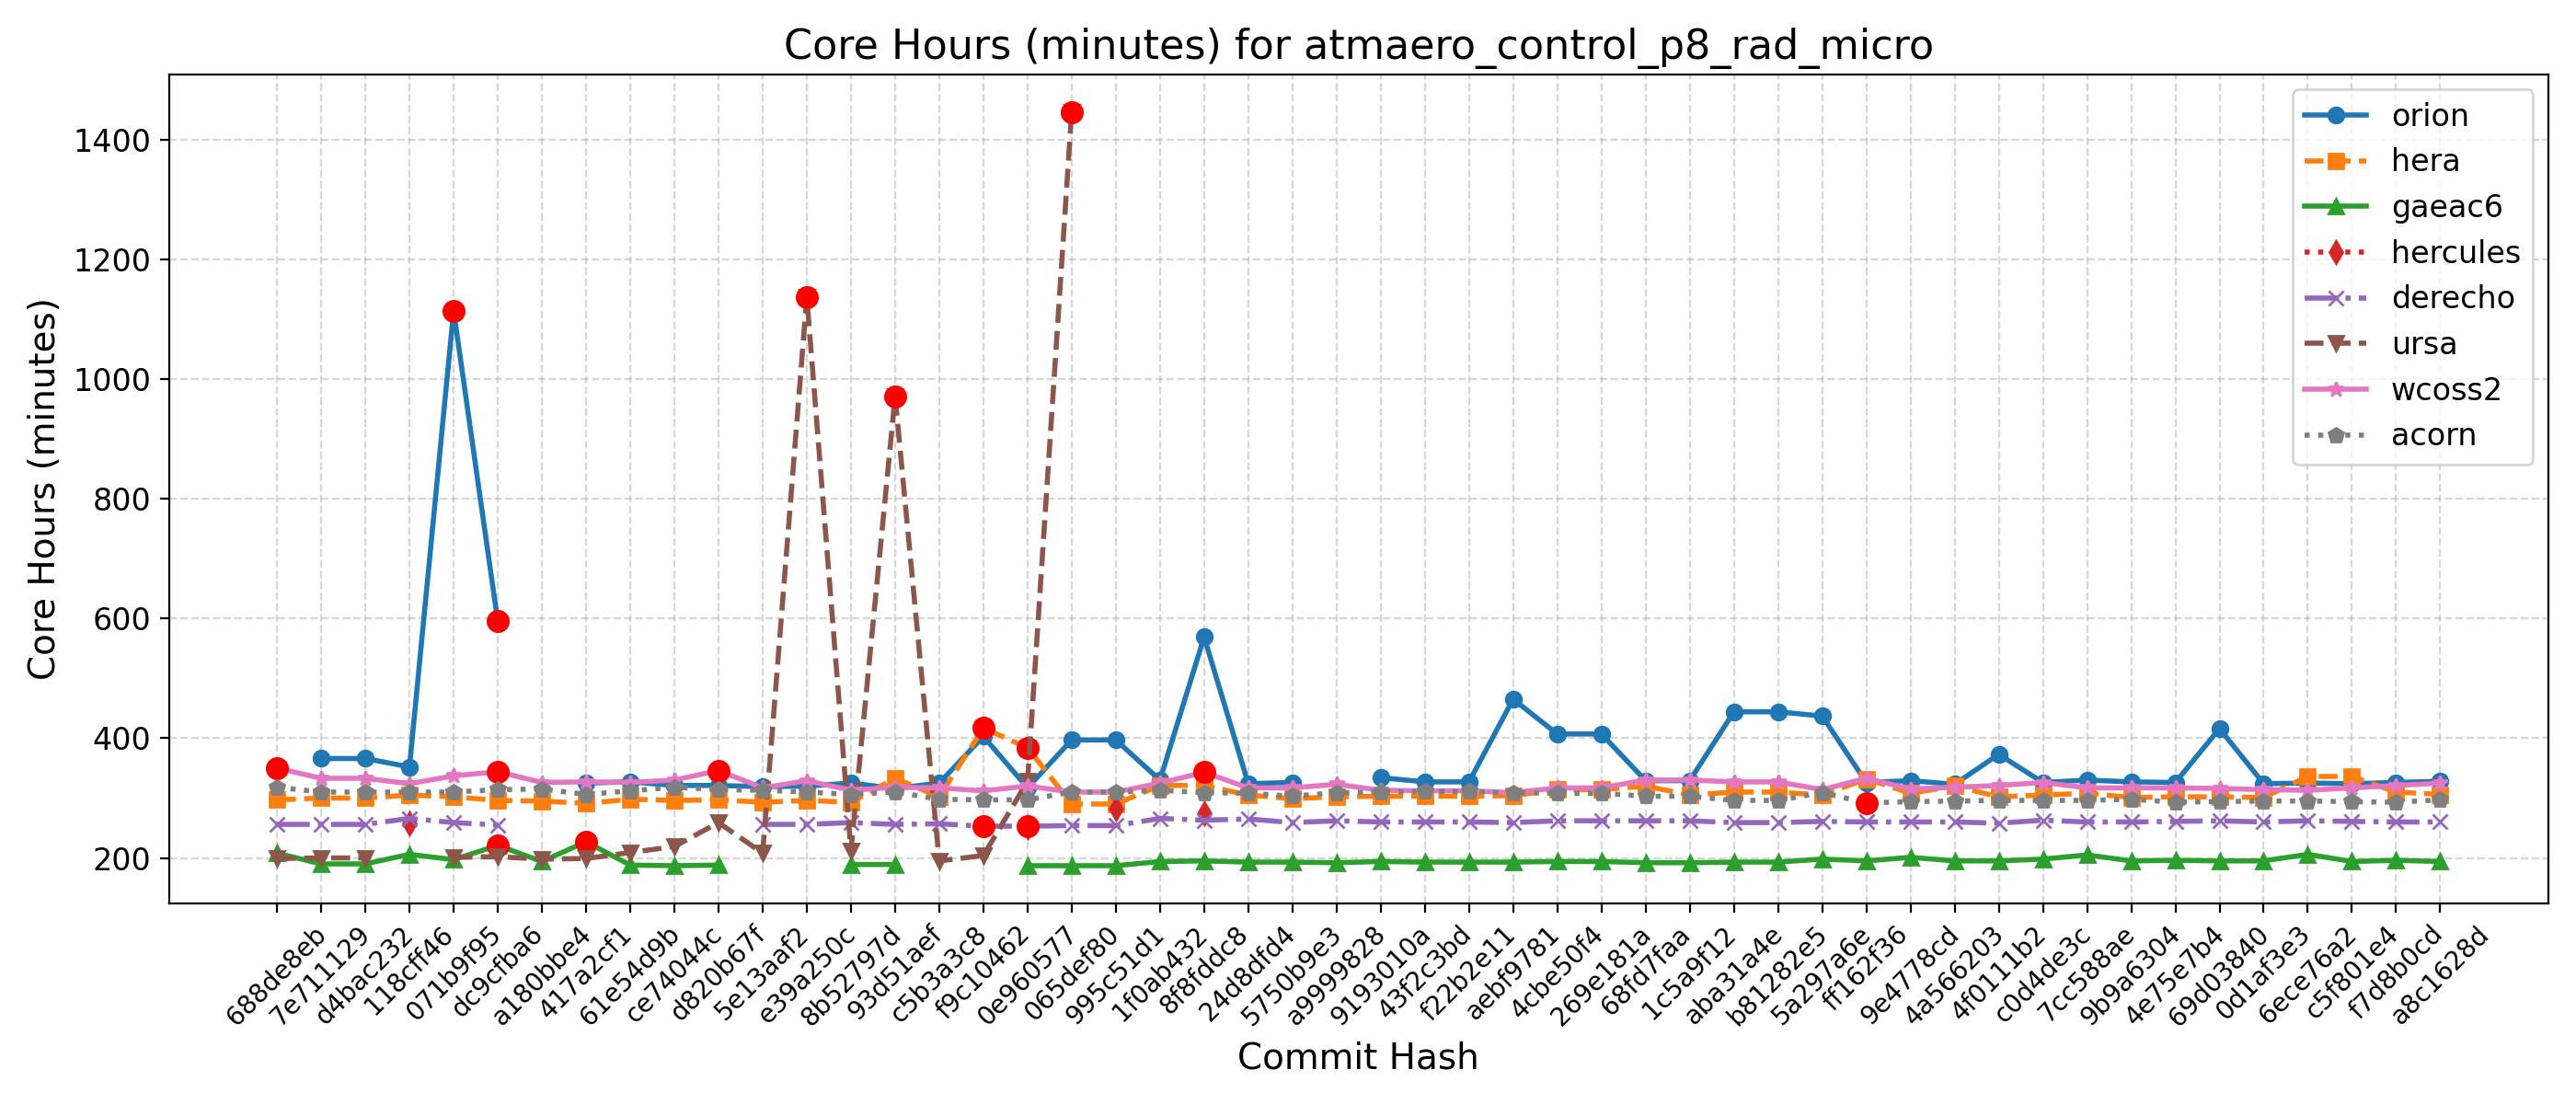

Source data for this figure (header and first rows):
Hash, Date, Message, orion, hera, gaeac6, hercules, derecho, ursa, wcoss2, acorn
688de8eb, 2025-09-04, Fix default cdmbgwd settings (#2788), , 297, 208, , 256, 199, 350, 318
7e711129, 2025-09-02, Use container with spack stack 1.9.2 (#2…, 366, 300, 190, , 256, 200, 333, 310
d4bac232, 2025-08-29, MPAS dycore + Atmosphere Generalization …, 366, 300, 190, , 256, 200, 333, 310
118cff46, 2025-08-25, Add FV3 grid mask for regional domains t…, 352, 305, 206, 258, 266, , 324, 310
071b9f95, 2025-08-22, Fix Restart IAU and Ultra-Low Reproducib…, 1114, 302, 197, , 259, 201, 337, 310
dc9cfba6, 2025-08-19, Update CICE through 2025-07 and switch t…, 595, 296, 221, , 255, 202, 344, 314
a180bbe4, 2025-08-15, FV3: Fix Prate_avg and UPP call freq + F…, , 295, 194, , , 198, 326, 315
417a2cf1, 2025-08-13, Fix conus13km tests restart and decompos…, 325, 291, 227, , , 199, 327, 306
61e54d9b, 2025-08-11, Add two-way ocean-wave coupling feature …, 327, 298, 188, , , 209, 326, 312
ce74044c, 2025-08-06, Create a user-friendly "process model" t…, 321, 296, 187, , , 219, 330, 318
d820b67f, 2025-08-01, Update GOCART to v2.4.3 (#2819), 321, 297, 188, , , 259, 346, 314
5e13aaf2, 2025-07-29, Update DATM meshes and switch to bilinea…, 319, 293, , , 256, 208, 317, 313
e39a250c, 2025-07-24, Update FV3 hash to include UPP ss192/Urs…, 320, 296, , , 256, 1137, 329, 310
8b52797d, 2025-07-21, Combination of 2684,2707,2771 (MERRA2 3-…, 325, 293, 189, , 259, 212, 313, 306
93d51aef, 2025-07-17, Exporting Canopy Variables from AQM to F…, 316, 333, 189, , 256, 971, 318, 310
c5b3a3c8, 2025-07-14, GFDLMP-v3 and TEMPO MP microphysics (#25…, 325, 302, , , 257, 195, 317, 298
f9c10462, 2025-07-11, Combination of several CCPP-physics PRs …, 403, 417, , , 253, 204, 312, 297
0e960577, 2025-07-09, Combination #2777 (maintask writes CMEPS…, 317, 384, 187, 252, 253, 328, 320, 297
065def80, 2025-07-07, Port UFS-WM to Ursa (#2471), 397, 290, 187, , 254, 1446, 310, 310
995c51d1, 2025-07-03, Upgrade UFS-WM to spack-stack/1.9.2 (#26…, 397, 290, 187, 282, 254, , 310, 310
1f0ab432, 2025-07-01, Reduce WW3 memory use (#2624), 330, 321, 194, , 266, , 325, 313
8f8fddc8, 2025-06-30, Bring in scale-aware 3DTKE related chang…, 569, 321, 195, 274, 263, , 343, 309
24d8dfd4, 2025-06-26, Slight modification in orographic gravit…, 324, 305, 193, , 265, , 317, 308
5750b9e3, 2025-06-20, gcycle update (#2747), 326, 299, 193, , 259, , 317, 303
a9999828, 2025-06-12, Add a new parameter in dycore to control…, , 302, 192, , 262, , 323, 309
9193010a, 2025-06-06, In Noah-MP, set zero for canopy liquid a…, 334, 303, 194, , 260, , 313, 310
43f2c3bd, 2025-06-04, Urgent Documentation Update for HSD Capa…, 327, 303, 193, , 260, , 312, 311
f22b2e11, 2025-06-02, Bug fix for surface roughness calculatio…, 327, 303, 193, , 260, , 312, 311
aebf9781, 2025-05-27, Fix bug to improve wave initialization b…, 465, 304, 193, , 259, , 309, 309
4cbe50f4, 2025-05-23, Add idealized, regional tropical cyclone…, 407, 314, 194, , 262, , 317, 308
269e181a, 2025-05-23, Add GFSv17 IAU restart tests without wav…, 407, 314, 194, , 262, , 317, 308
68fd7faa, 2025-05-15, Enable Hera, Hercules Gnu tests: cpld_de…, 329, 320, 192, , 262, , 330, 303
1c5a9f12, 2025-05-09, Add "ultra low" coupled configurations t…, 329, 305, 192, , 262, , 330, 303
aba31a4e, 2025-05-06, Resolve miscellaneous WM issues and upda…, 444, 310, 193, , 259, , 327, 296
b81282e5, 2025-05-05, Switch to vector remapping and bilinear …, 444, 310, 193, , 259, , 327, 296
5a297a6e, 2025-05-02, improve coupled model startup cost for w…, 437, 305, 198, , 261, , 314, 309
ff162f36, 2025-05-01, NSSL MP scheme updates + Stochastic Phys…, 326, 332, 195, , 260, , 333, 292
9e4778cd, 2025-04-25, Loosen restriction on optional arguments…, 329, 308, 201, , 260, , 315, 294
4a566203, 2025-04-23, CMake Atmosphere Dycore Generalization +…, 323, 320, 195, , 260, , 318, 295
4f0111b2, 2025-04-21, Add CMEPS log file at restart write; IAU…, 373, 302, 195, , 258, , 321, 296
c0d4de3c, 2025-04-18, Update mom6 to its main repository 20250…, 326, 305, 198, , 263, , 326, 296
7cc588ae, 2025-04-16, Add PIO configuration variables for CMEP…, 330, 308, 205, , 260, , 317, 296
9b9a6304, 2025-04-11, Memcheck fixes (#2655), 327, 301, 195, , 260, , 317, 298
4e75e7b4, 2025-04-10, Update upp submodule to the latest UPP (…, 326, 302, 196, , 261, , 317, 293
69d03840, 2025-04-07, Use ESMF Redist instead of Remap for FV3…, 416, 302, 195, , 262, , 316, 294
0d1af3e3, 2025-04-02, Convert GFS DDTs from blocked data struc…, 324, 301, 195, , 260, , 314, 295
6ece76a2, 2025-03-28, Update WW3  by merging develop  as of 20…, 325, 336, 206, , 262, , 313, 295
c5f801e4, 2025-03-27, Sync CDEPS and CMEPS to ESCOMP (#2664), 324, 336, 194, , 261, , 317, 294
f7d8b0cd, 2025-03-26, Add support for FV3 native grid (cubed s…, 326, 310, 196, , 260, , 321, 293
a8c1628d, 2025-03-24, Introduce prognostic updraft velocity to…, 328, 306, 194, , 260, , 325, 297
